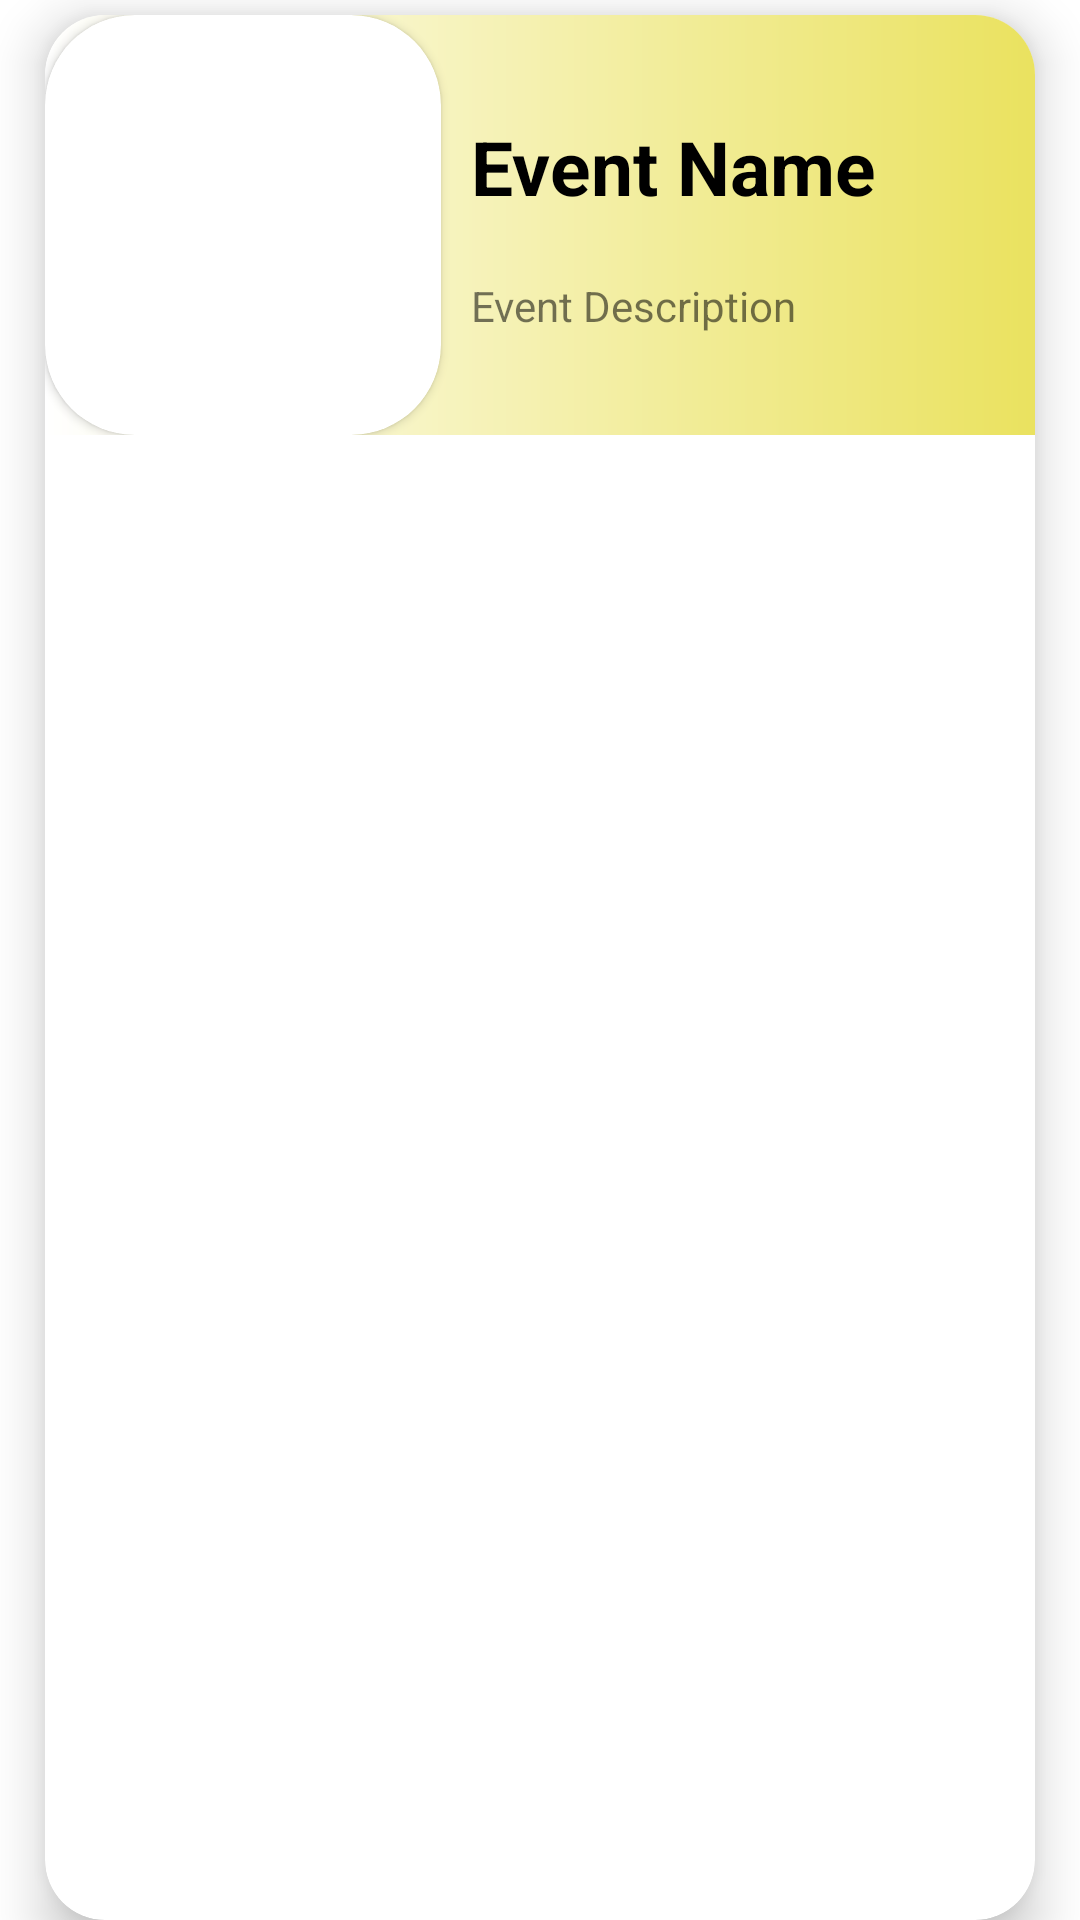

Android layout source for this screen:
<!-- AndroidManifest.xml: application theme Theme.Drawer_activity -->
<!-- res/layout/events_list.xml -->
<?xml version="1.0" encoding="utf-8"?>
<LinearLayout xmlns:android="http://schemas.android.com/apk/res/android"
    xmlns:app="http://schemas.android.com/apk/res-auto"
    android:id="@+id/recycler_view_one"
    android:layout_width="match_parent"
    android:layout_height="wrap_content"
    android:orientation="vertical">

    <androidx.cardview.widget.CardView
        android:layout_width="match_parent"
        android:layout_height="match_parent"
        android:layout_marginStart="15dp"
        android:layout_marginTop="5dp"
        android:layout_marginEnd="15dp"
        app:cardBackgroundColor="#FFFFFF"
        app:cardCornerRadius="20dp"
        app:cardElevation="10dp">

        <LinearLayout
            android:layout_width="match_parent"
            android:layout_height="wrap_content"
            android:background="@drawable/left_right_linear_bac_1"
            android:orientation="horizontal"
            android:weightSum="1">

            <androidx.cardview.widget.CardView
                android:layout_width="0dp"
                android:layout_height="match_parent"
                android:layout_weight="0.4"
                app:cardCornerRadius="30dp">

                <com.google.android.material.imageview.ShapeableImageView
                    android:id="@+id/event_image"
                    android:layout_width="match_parent"
                    android:layout_height="120dp"
                    android:layout_margin="10dp"
                    android:layout_weight="0.4"
                    android:background="@drawable/image_border"
                    android:src="@drawable/avatar"
                    app:shapeAppearanceOverlay="@style/roundedImageView" />
            </androidx.cardview.widget.CardView>

            <LinearLayout
                android:layout_width="0dp"
                android:layout_height="match_parent"
                android:layout_weight="0.6"
                android:gravity="center"
                android:orientation="vertical"
                android:weightSum="1">

                <TextView
                    android:id="@+id/guest_name"
                    android:layout_width="match_parent"
                    android:layout_height="wrap_content"
                    android:layout_margin="10dp"
                    android:text="Event Name"
                    android:textColor="#000"
                    android:textSize="25sp"
                    android:textStyle="bold" />

                <TextView
                    android:id="@+id/guest_number"
                    android:layout_width="match_parent"
                    android:layout_height="wrap_content"
                    android:layout_margin="10dp"
                    android:text="Event Description" />

            </LinearLayout>

        </LinearLayout>

    </androidx.cardview.widget.CardView>


</LinearLayout>
<!-- resources referenced by this layout -->
<resources>
  <!-- drawable left_right_linear_bac_1 (drawable) -->
  <?xml version="1.0" encoding="utf-8"?>
  <shape xmlns:android="http://schemas.android.com/apk/res/android" android:shape="rectangle">
      <gradient
          android:type="linear"
          android:startColor="#FFFFFF"
          android:endColor="#EAE25F"
          android:angle="360" />
  </shape>
  <style name="roundedImageView" parent="">
          <item name="cornerFamily">rounded</item>
          <item name="cornerSize">30dp</item>
      </style>
  <style name="Theme.Drawer_activity" parent="Theme.MaterialComponents.DayNight.NoActionBar">
          
          <item name="colorPrimary">@color/purple_500</item>
          <item name="colorPrimaryVariant">@color/purple_700</item>
          <item name="colorOnPrimary">@color/white</item>
          
          <item name="colorSecondary">@color/teal_200</item>
          <item name="colorSecondaryVariant">@color/teal_700</item>
          <item name="colorOnSecondary">@color/black</item>
          
          <item name="android:statusBarColor" tools:targetApi="l">?attr/colorPrimaryVariant</item>
          
      </style>
  <color name="purple_500">#FF6200EE</color>
  <color name="purple_700">#FF3700B3</color>
  <color name="white">#FFFFFFFF</color>
  <color name="teal_200">#FF03DAC5</color>
  <color name="teal_700">#FF018786</color>
  <color name="black">#FF000000</color>
</resources>
